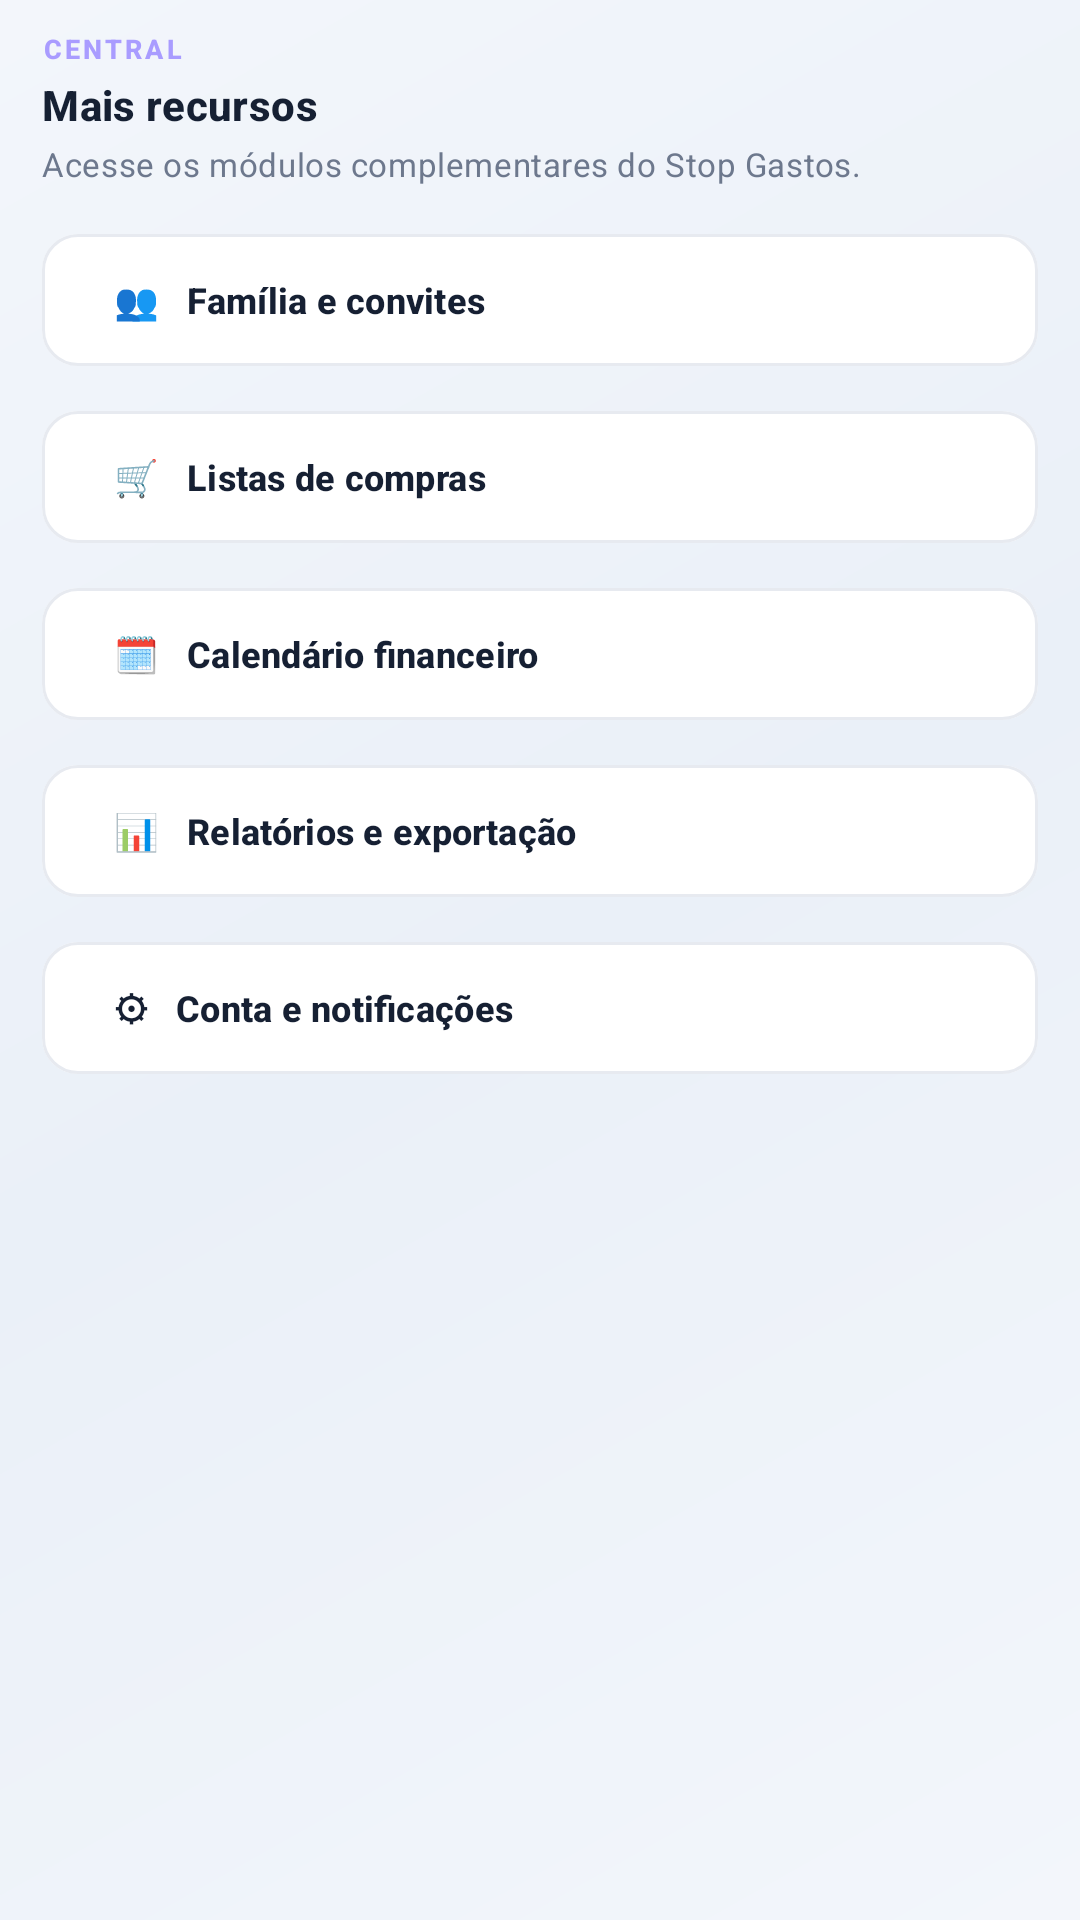

Layout XML and referenced resources for this Android screen:
<!-- AndroidManifest.xml: application theme Theme.StopGastos -->
<!-- res/layout/fragment_more.xml -->
<?xml version="1.0" encoding="utf-8"?>
<androidx.core.widget.NestedScrollView xmlns:android="http://schemas.android.com/apk/res/android"
    android:layout_width="match_parent"
    android:layout_height="match_parent"
    android:background="@drawable/bg_app_gradient"
    android:fillViewport="true">
    <LinearLayout
        android:layout_width="match_parent"
        android:layout_height="wrap_content"
        android:orientation="vertical"
        android:paddingStart="@dimen/screen_padding"
        android:paddingTop="10dp"
        android:paddingEnd="@dimen/screen_padding"
        android:paddingBottom="@dimen/content_bottom_padding">
        <TextView android:layout_width="wrap_content" android:layout_height="wrap_content" android:text="CENTRAL" android:textAppearance="@style/TextAppearance.StopGastos.Eyebrow" />
        <TextView android:layout_width="match_parent" android:layout_height="wrap_content" android:layout_marginTop="3dp" android:text="Mais recursos" android:textAppearance="@style/TextAppearance.StopGastos.Section" />
        <TextView android:layout_width="match_parent" android:layout_height="wrap_content" android:layout_marginTop="3dp" android:text="Acesse os módulos complementares do Stop Gastos." android:textAppearance="@style/TextAppearance.StopGastos.BodyMuted" />
        <com.google.android.material.button.MaterialButton android:id="@+id/more_family" style="@style/Widget.StopGastos.Button.Secondary" android:layout_width="match_parent" android:layout_height="52dp" android:layout_marginTop="12dp" android:gravity="start|center_vertical" android:text="👥   Família e convites" />
        <com.google.android.material.button.MaterialButton android:id="@+id/more_shopping" style="@style/Widget.StopGastos.Button.Secondary" android:layout_width="match_parent" android:layout_height="52dp" android:layout_marginTop="7dp" android:gravity="start|center_vertical" android:text="🛒   Listas de compras" />
        <com.google.android.material.button.MaterialButton android:id="@+id/more_calendar" style="@style/Widget.StopGastos.Button.Secondary" android:layout_width="match_parent" android:layout_height="52dp" android:layout_marginTop="7dp" android:gravity="start|center_vertical" android:text="🗓   Calendário financeiro" />
        <com.google.android.material.button.MaterialButton android:id="@+id/more_reports" style="@style/Widget.StopGastos.Button.Secondary" android:layout_width="match_parent" android:layout_height="52dp" android:layout_marginTop="7dp" android:gravity="start|center_vertical" android:text="📊   Relatórios e exportação" />
        <com.google.android.material.button.MaterialButton android:id="@+id/more_settings" style="@style/Widget.StopGastos.Button.Secondary" android:layout_width="match_parent" android:layout_height="52dp" android:layout_marginTop="7dp" android:gravity="start|center_vertical" android:text="⚙   Conta e notificações" />
    </LinearLayout>
</androidx.core.widget.NestedScrollView>
<!-- resources referenced by this layout -->
<resources>
  <dimen name="content_bottom_padding">18dp</dimen>
  <dimen name="screen_padding">14dp</dimen>
  <!-- drawable bg_app_gradient (drawable) -->
  <shape xmlns:android="http://schemas.android.com/apk/res/android" android:shape="rectangle">
      <gradient android:angle="135" android:startColor="@color/background" android:centerColor="@color/background_soft" android:endColor="@color/background" />
  </shape>
  <style name="TextAppearance.StopGastos.BodyMuted" parent="TextAppearance.Material3.BodyMedium">
          <item name="android:textColor">@color/text_muted</item>
          <item name="android:textSize">11sp</item>
          <item name="android:lineSpacingExtra">2dp</item>
      </style>
  <style name="TextAppearance.StopGastos.Eyebrow" parent="TextAppearance.Material3.LabelSmall">
          <item name="android:textColor">@color/hero_label</item>
          <item name="android:textStyle">bold</item>
          <item name="android:letterSpacing">0.12</item>
          <item name="android:textAllCaps">true</item>
          <item name="android:textSize">9sp</item>
      </style>
  <style name="TextAppearance.StopGastos.Section" parent="TextAppearance.Material3.TitleMedium">
          <item name="android:textColor">@color/text_primary</item>
          <item name="android:textStyle">bold</item>
          <item name="android:textSize">14sp</item>
      </style>
  <style name="Widget.StopGastos.Button.Secondary" parent="Widget.Material3.Button.OutlinedButton">
          <item name="backgroundTint">@color/surface</item>
          <item name="strokeColor">@color/line</item>
          <item name="android:textColor">@color/text_primary</item>
          <item name="cornerRadius">12dp</item>
          <item name="android:minHeight">@dimen/control_height</item>
          <item name="android:textAllCaps">false</item>
          <item name="android:textStyle">bold</item>
          <item name="android:textSize">12sp</item>
      </style>
  <style name="Theme.StopGastos" parent="Theme.Material3.Dark.NoActionBar">
          <item name="colorPrimary">@color/primary</item>
          <item name="colorOnPrimary">@color/on_primary</item>
          <item name="colorPrimaryContainer">@color/primary_soft</item>
          <item name="colorOnPrimaryContainer">@color/text_primary</item>
          <item name="colorSecondary">@color/secondary</item>
          <item name="colorSurface">@color/surface</item>
          <item name="colorSurfaceVariant">@color/surface_2</item>
          <item name="colorOnSurface">@color/text_primary</item>
          <item name="colorOnSurfaceVariant">@color/text_muted</item>
          <item name="colorOutline">@color/line</item>
          <item name="colorError">@color/danger</item>
          <item name="android:colorBackground">@color/background</item>
          <item name="android:windowBackground">@color/background</item>
          <item name="android:statusBarColor">@color/background</item>
          <item name="android:navigationBarColor">@color/background</item>
          <item name="android:windowLightStatusBar">false</item>
          <item name="android:windowLightNavigationBar">false</item>
          <item name="android:windowNoTitle">true</item>
      </style>
  <color name="background">#F3F6FB</color>
  <color name="background_soft">#EAF0F8</color>
  <color name="text_muted">#6D788D</color>
  <color name="hero_label">#A99CFF</color>
  <color name="text_primary">#162033</color>
  <color name="surface">#FFFFFF</color>
  <color name="line">#E7EAF0</color>
  <dimen name="control_height">44dp</dimen>
  <color name="primary">#7B61FF</color>
  <color name="on_primary">#FFFFFF</color>
  <color name="primary_soft">#EEEAFE</color>
  <color name="secondary">#16C7B7</color>
  <color name="surface_2">#F5F7FB</color>
  <color name="danger">#FF5F6D</color>
</resources>
